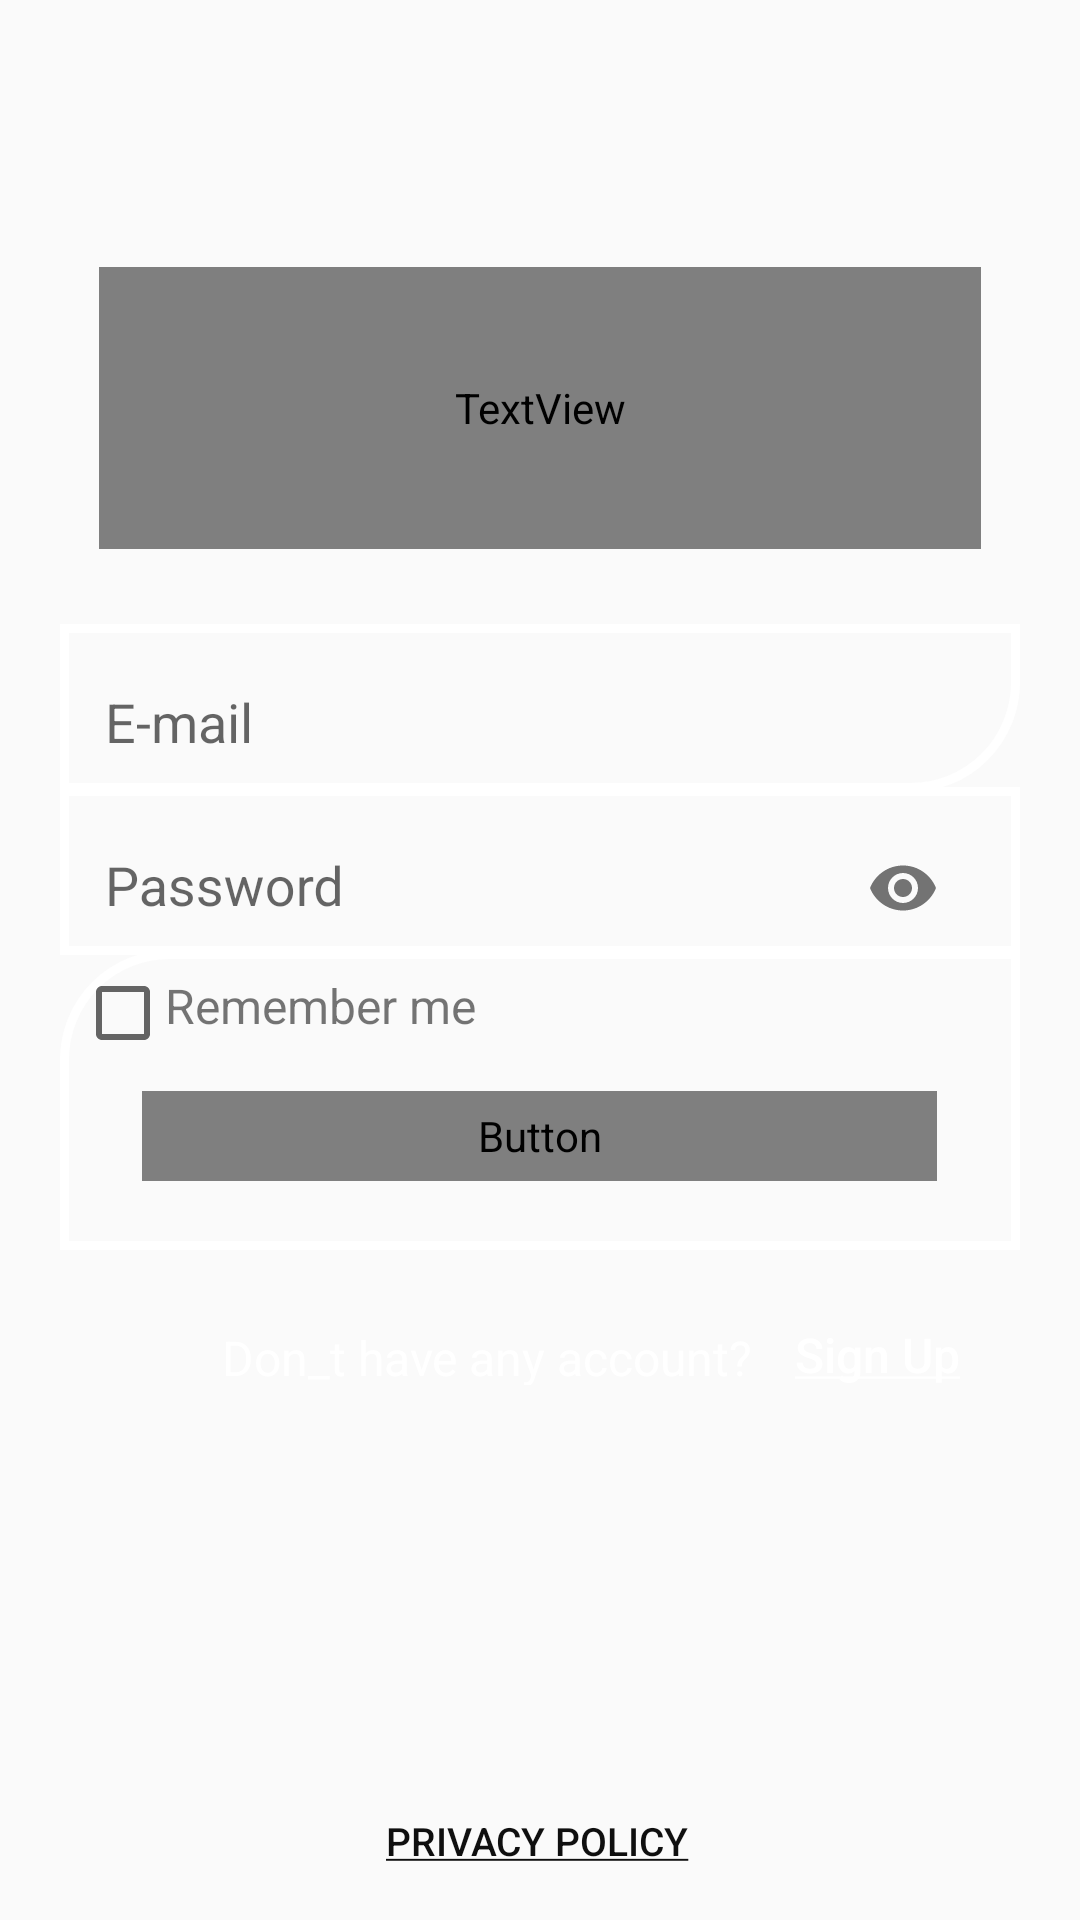

The Android layout XML behind this screen, and the referenced resources:
<!-- AndroidManifest.xml: application theme AppTheme -->
<!-- res/layout/activity_login.xml -->
<?xml version="1.0" encoding="utf-8"?>
<LinearLayout xmlns:android="http://schemas.android.com/apk/res/android"
    xmlns:app="http://schemas.android.com/apk/res-auto"
    xmlns:tools="http://schemas.android.com/tools"
    android:layout_width="match_parent"
    android:layout_height="match_parent"
    android:background="@drawable/bg"
    android:orientation="vertical"
    tools:context=".MainActivity">

    <TextView
        android:layout_width="294dp"
        android:layout_height="94dp"
        android:layout_gravity="center"
        android:layout_marginLeft="15dp"
        android:layout_marginTop="89dp"
        android:layout_marginRight="15dp"
        android:fontFamily="@font/text"
        android:text="@string/welcome"
        android:textAlignment="center"
        android:textColor="@color/colorWhite"
        android:textSize="30sp" />

    <com.google.android.material.textfield.TextInputLayout
        android:id="@+id/email"
        android:layout_width="320dp"
        android:layout_height="wrap_content"
        android:layout_gravity="center"
        android:layout_marginTop="25dp"
        android:background="@drawable/rectangle_right"
        app:errorEnabled="false"
        app:hintTextAppearance="@style/HintText">

        <com.google.android.material.textfield.TextInputEditText
            android:layout_width="290dp"
            android:layout_height="45dp"
            android:layout_marginStart="15dp"
            android:background="@null"
            android:hint="@string/email"
            android:inputType="textEmailAddress" />

    </com.google.android.material.textfield.TextInputLayout>

    <com.google.android.material.textfield.TextInputLayout
        android:id="@+id/passwordLogin"
        android:layout_width="320dp"
        android:layout_height="wrap_content"
        android:layout_gravity="center"
        android:layout_marginTop="-2dp"
        android:background="@drawable/rectangle_"
        app:errorEnabled="false"
        app:hintTextAppearance="@style/HintText"
        app:passwordToggleEnabled="true">

        <com.google.android.material.textfield.TextInputEditText
            android:layout_width="290dp"
            android:layout_height="45dp"
            android:layout_marginStart="15dp"
            android:background="@null"
            android:hint="@string/password"
            android:inputType="textPassword" />

    </com.google.android.material.textfield.TextInputLayout>

    <LinearLayout
        android:layout_width="320dp"
        android:layout_height="100dp"
        android:layout_gravity="center"
        android:layout_marginTop="-2dp"
        android:background="@drawable/rectangle_left"
        android:orientation="vertical">

        <LinearLayout
            android:layout_width="match_parent"
            android:layout_height="wrap_content"
            android:orientation="horizontal">

            <CheckBox
                android:id="@+id/remeber"
                android:layout_width="30dp"
                android:layout_height="wrap_content"
                android:layout_marginStart="5dp"
                android:layout_marginTop="5dp" />

            <TextView
                android:layout_width="match_parent"
                android:layout_height="wrap_content"
                android:layout_gravity="center"
                android:text="@string/remember"
                android:textSize="16sp" />

        </LinearLayout>

        <Button
            android:id="@+id/login"
            android:layout_width="265dp"
            android:layout_height="30dp"
            android:layout_gravity="center"
            android:layout_marginTop="10dp"
            android:background="@drawable/button_"
            android:fontFamily="@font/shrift_max"
            android:text="@string/login"
            android:textAlignment="center"
            android:textAllCaps="false"
            android:textColor="@color/colorWhite"
            android:textSize="25sp" />

    </LinearLayout>

    <LinearLayout
        android:layout_width="match_parent"
        android:layout_height="50dp"
        android:layout_marginTop="10dp"
        android:orientation="horizontal">


        <TextView
            android:layout_width="195dp"
            android:layout_height="20dp"
            android:layout_gravity="center"
            android:layout_marginStart="65dp"
            android:text="@string/don_t"
            android:textAlignment="center"
            android:textColor="@color/colorWhite"
            android:textSize="16sp" />

        <Button
            android:id="@+id/signUp"
            style="?android:attr/borderlessButtonStyle"
            android:layout_width="65dp"
            android:layout_height="25dp"
            android:layout_gravity="center"
            android:background="@color/transp"
            android:text="@string/sign"
            android:textAllCaps="false"
            android:textColor="@color/colorWhite"
            android:textSize="16sp"
            android:textStyle="normal" />

    </LinearLayout>

    <androidx.constraintlayout.widget.ConstraintLayout
        android:layout_width="match_parent"
        android:layout_height="match_parent">

        <Button
            android:id="@+id/privacyPolicy"
            style="?android:attr/borderlessButtonStyle"
            android:layout_width="150dp"
            android:layout_height="wrap_content"
            android:layout_marginStart="150dp"
            android:layout_marginEnd="150dp"
            android:text="@string/privacy_policy"
            android:textAlignment="center"
            android:textColor="@color/dark"
            android:textSize="13sp"
            app:layout_constraintBottom_toBottomOf="parent"
            app:layout_constraintEnd_toEndOf="parent"
            app:layout_constraintHorizontal_bias="0.512"
            app:layout_constraintStart_toStartOf="parent"
            app:layout_constraintTop_toTopOf="parent"
            app:layout_constraintVertical_bias="0.981" />

    </androidx.constraintlayout.widget.ConstraintLayout>


</LinearLayout>
<!-- resources referenced by this layout -->
<resources>
  <color name="colorWhite">#FFFFFF</color>
  <color name="dark">#0f0f0f</color>
  <color name="transp">#0000</color>
  <!-- drawable button_ (drawable) -->
  <?xml version="1.0" encoding="utf-8"?>
  <shape xmlns:android="http://schemas.android.com/apk/res/android">
  
      <solid
          android:color="#D91960">
      </solid>
  
      <corners
          android:radius="50dp">
      </corners>
  
  </shape>
  <!-- drawable rectangle_ (drawable) -->
  <shape xmlns:android="http://schemas.android.com/apk/res/android"
      android:thickness="0dp"
      android:shape="rectangle">
  
      <stroke android:width="3dp"
          android:color="@color/colorWhite"/>
  
  </shape>
  <!-- drawable rectangle_left (drawable) -->
  <shape xmlns:android="http://schemas.android.com/apk/res/android"
      android:thickness="0dp"
      android:shape="rectangle">
  
      <stroke android:width="3dp"
          android:color="@color/colorWhite"/>
      <corners android:topLeftRadius="35dp" />
  
  </shape>
  <!-- drawable rectangle_right (drawable) -->
  <shape xmlns:android="http://schemas.android.com/apk/res/android"
      android:thickness="0dp"
      android:shape="rectangle">
  
      <stroke android:width="3dp"
          android:color="@color/colorWhite"/>
      <corners android:bottomRightRadius="35dp" />
  
  </shape>
  <string name="don_t">Don_t have any account?</string>
  <string name="email">E-mail</string>
  <string name="login">Login</string>
  <string name="password">Password</string>
  <string name="privacy_policy"><u>Privacy Policy</u></string>
  <string name="remember">Remember me</string>
  <string name="sign"><u>Sign Up</u></string>
  <string name="welcome">Welcome back, friend!</string>
  <style name="HintText" parent="TextAppearance.Design.Hint">
          <item name="android:textColor">@color/colorWhite</item>
          <item name="errorTextAppearance">@color/red</item>
      </style>
  <style name="AppTheme" parent="Theme.AppCompat.Light.NoActionBar">
          
          <item name="colorPrimary">@color/colorPrimary</item>
          <item name="colorPrimaryDark">@color/colorPrimaryDark</item>
          <item name="colorAccent">@color/colorAccent</item>
      </style>
  <color name="red">#FF0000</color>
  <color name="colorPrimary">#008577</color>
  <color name="colorPrimaryDark">#00574B</color>
  <color name="colorAccent">#D81B60</color>
</resources>
